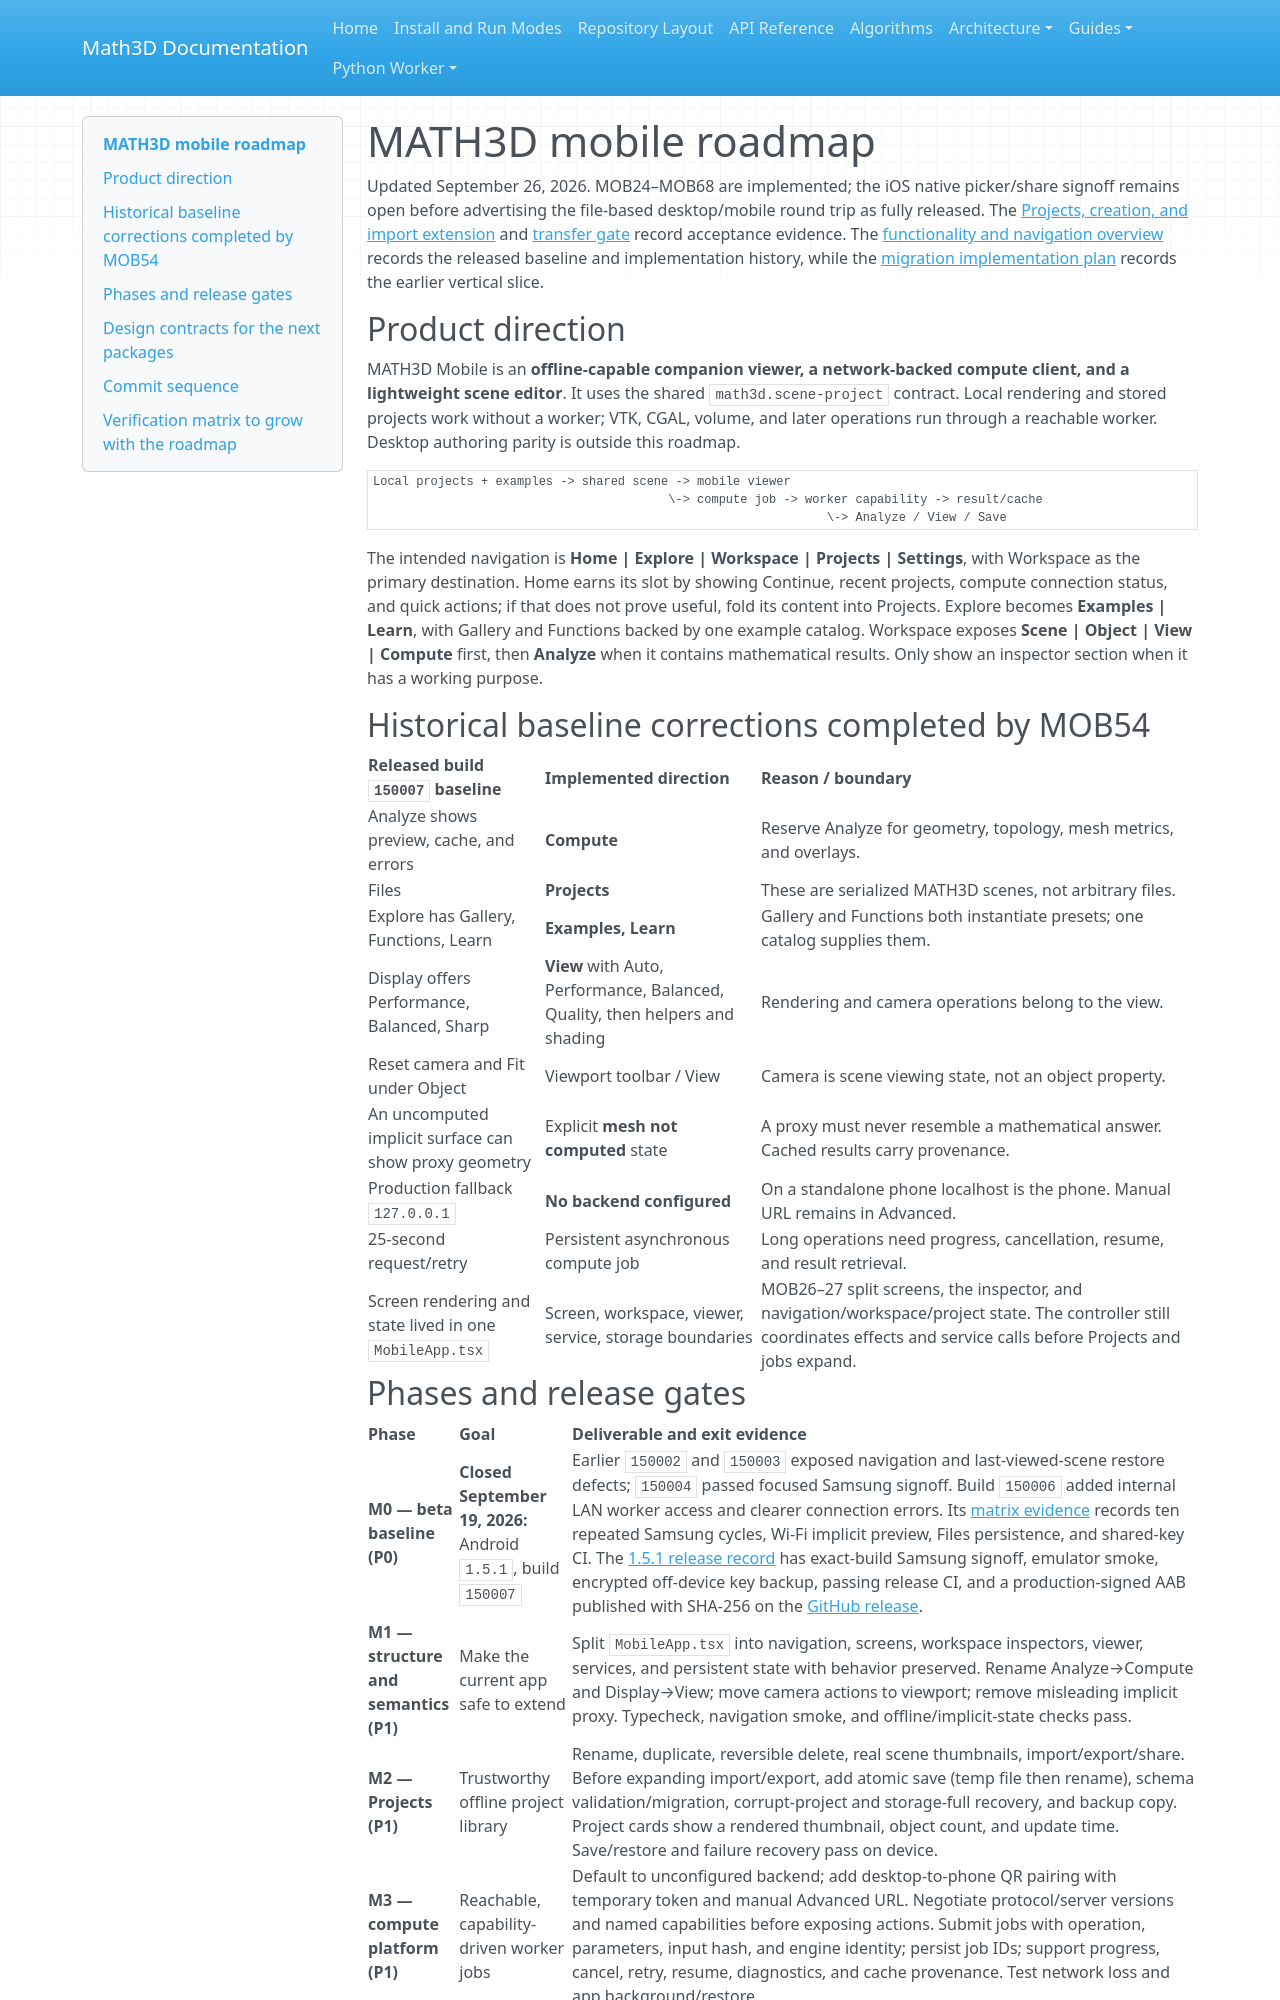

repository: expert10000/Math3D · page: mobile-roadmap/index.html · generator: mkdocs

# MATH3D mobile roadmap

Updated September 26, 2026. MOB24–MOB68 are implemented; the iOS native picker/share signoff remains open before advertising the file-based desktop/mobile round trip as fully released. The [Projects, creation, and import extension](mobile-projects-create-import-extension-roadmap.md) and [transfer gate](mobile-project-transfer-gate.md) record acceptance evidence. The [functionality and navigation overview](mobile-functionality-navigation-overview.md) records the released baseline and implementation history, while the [migration implementation plan](mobile-migration-implementation-plan.md) records the earlier vertical slice.

## Product direction

MATH3D Mobile is an **offline-capable companion viewer, a network-backed compute client, and a lightweight scene editor**. It uses the shared `math3d.scene-project` contract. Local rendering and stored projects work without a worker; VTK, CGAL, volume, and later operations run through a reachable worker. Desktop authoring parity is outside this roadmap.

```text
Local projects + examples -> shared scene -> mobile viewer
                                         \-> compute job -> worker capability -> result/cache
                                                               \-> Analyze / View / Save
```

The intended navigation is **Home | Explore | Workspace | Projects | Settings**, with Workspace as the primary destination. Home earns its slot by showing Continue, recent projects, compute connection status, and quick actions; if that does not prove useful, fold its content into Projects. Explore becomes **Examples | Learn**, with Gallery and Functions backed by one example catalog. Workspace exposes **Scene | Object | View | Compute** first, then **Analyze** when it contains mathematical results. Only show an inspector section when it has a working purpose.

## Historical baseline corrections completed by MOB54

| Released build `150007` baseline | Implemented direction | Reason / boundary |
| --- | --- | --- |
| Analyze shows preview, cache, and errors | **Compute** | Reserve Analyze for geometry, topology, mesh metrics, and overlays. |
| Files | **Projects** | These are serialized MATH3D scenes, not arbitrary files. |
| Explore has Gallery, Functions, Learn | **Examples, Learn** | Gallery and Functions both instantiate presets; one catalog supplies them. |
| Display offers Performance, Balanced, Sharp | **View** with Auto, Performance, Balanced, Quality, then helpers and shading | Rendering and camera operations belong to the view. |
| Reset camera and Fit under Object | Viewport toolbar / View | Camera is scene viewing state, not an object property. |
| An uncomputed implicit surface can show proxy geometry | Explicit **mesh not computed** state | A proxy must never resemble a mathematical answer. Cached results carry provenance. |
| Production fallback `127.0.0.1` | **No backend configured** | On a standalone phone localhost is the phone. Manual URL remains in Advanced. |
| 25-second request/retry | Persistent asynchronous compute job | Long operations need progress, cancellation, resume, and result retrieval. |
| Screen rendering and state lived in one `MobileApp.tsx` | Screen, workspace, viewer, service, storage boundaries | MOB26–27 split screens, the inspector, and navigation/workspace/project state. The controller still coordinates effects and service calls before Projects and jobs expand. |
